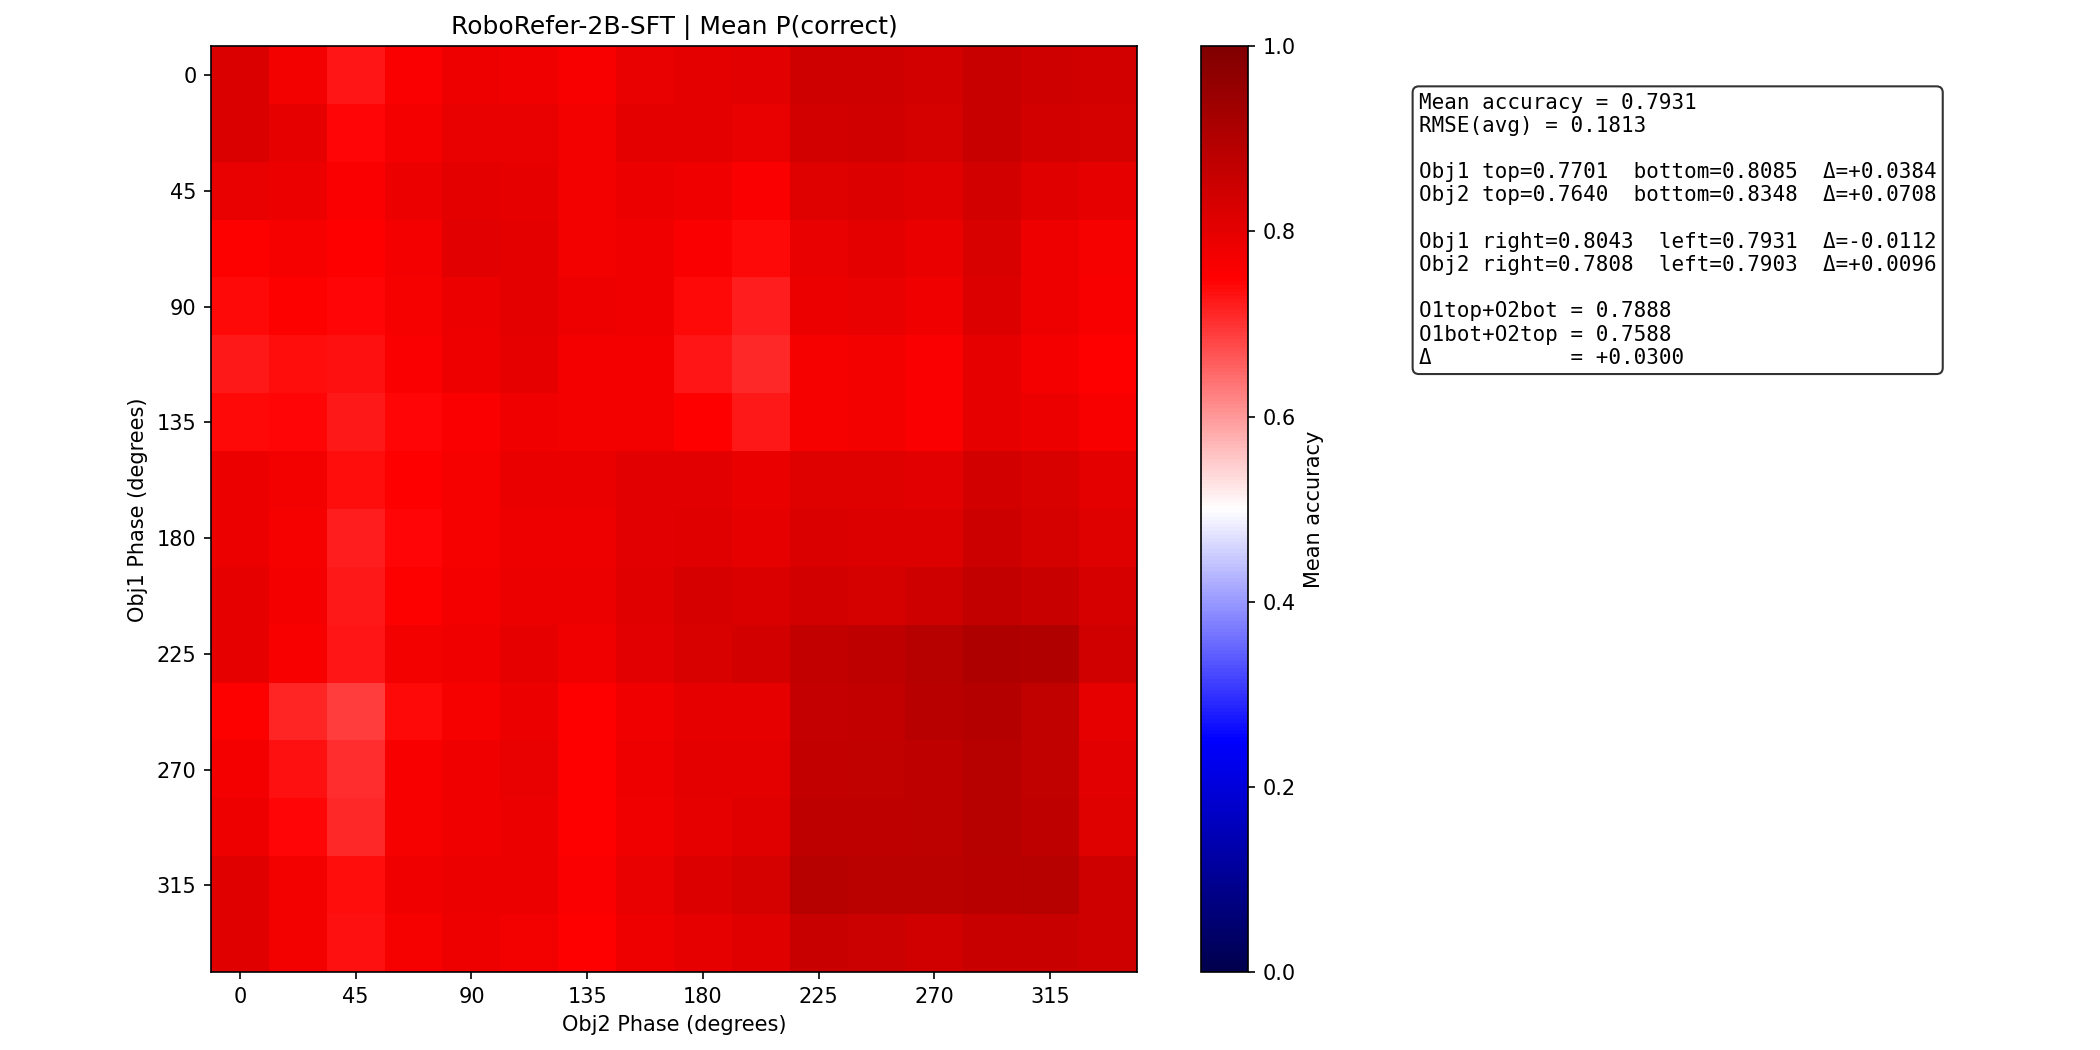

Source data for this figure (header and first rows):
metric	value
mean_p_correct	0.7931
min_p_correct	0.6909
max_p_correct	0.9037
rmse_avg	0.1813
obj1_top	0.7701
obj1_bottom	0.8085
obj1_delta_bottom_vs_top	0.0384
obj2_top	0.764
obj2_bottom	0.8348
obj2_delta_bottom_vs_top	0.07084
obj1_right	0.8043
obj1_left	0.7931
obj1_delta_left_vs_right	-0.01122
obj2_right	0.7808
obj2_left	0.7903
obj2_delta_left_vs_right	0.009552
o1top_o2bot	0.7888
o1bot_o2top	0.7588
delta_o1top_o2bot_vs_o1bot_o2top	0.02996
